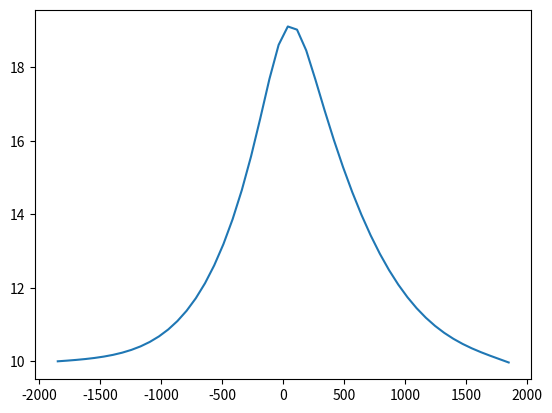

Source code (Python):
import numpy as np
import matplotlib.pyplot as plt

def safe_v(rho, V0, rho_max, E):
    return V0*(1-rho/rho_max)/(1+E*(rho/rho_max)**4)

def q_in(time):
    return 50

def phi(x, sigma):
	return (2*np.pi*sigma**2)**(-0.5)*np.exp(-x**2/(2*sigma**2))


def rho_next_simple_lax(rho_last, v_last, delta_t, delta_x, j, time, position,sigma):
    return  1/2*(rho_last[j+1]+rho_last[j-1]) - v_last[j]*delta_t/(2*delta_x)*(rho_last[j+1]-rho_last[j-1])-\
            rho_last[j]*delta_t/(2*delta_x)*(v_last[j+1]- v_last[j-1]) + q_in(time)*phi(position,sigma)

def v_next_simple_lax(rho_last, v_last, delta_t, delta_x,j, tau, V0, rho_max, E, c, my):
    return ((v_last[j+1]+v_last[j-1])/2-v_last[j]*delta_t*(v_last[j+1]-v_last[j-1])/(2*delta_x))\
           +(delta_t/tau)*((V0*(1-rho_last[j]/rho_max))/(1+E*(rho_last[j]/rho_max)**4)-v_last[j])-\
           (rho_last[j+1]-rho_last[j-1])*delta_t/(rho_last[j]*2*delta_x)*c**2+my*delta_t*(v_last[j+1]-2*v_last[j]+v_last[j+1])/(rho_last[j]*delta_x**2)

def f2_simple_lax(rho_last, v_last, rho_temp, v_temp, delta_t, delta_x,j, tau, V0, rho_max, E, c, my):
    return rho_last[j]*(v_temp/delta_t - (v_last[j+1]+v_last[j-1])/(2*delta_t)+v_last[j]*(v_last[j+1]-v_last[j-1])/(2*delta_x))\
           -(rho_last[j]/tau)*((V0*(1-rho_last[j]/rho_max))/(1+E*(rho_last[j]/rho_max)**4)-v_last[j])+\
           (rho_last[j+1]-rho_last[j-1])/(2*delta_x)*c**2-my*(v_last[j+1]-2*v_last[j]+v_last[j+1])/delta_x**2

def f1_simple_lax(rho_last, v_last, rho_temp, v_temp, delta_t, delta_x,j, time, position,sigma):
    return rho_temp / delta_t - 1 / (2 * delta_t) * (rho_last[j + 1] + rho_last[j - 1])\
           + v_last[j] / (2 * delta_x) * (rho_last[j + 1] - rho_last[j - 1]) + rho_last[j] / (2 * delta_x) * (
                       v_last[j + 1] - v_last[j - 1])\
           - q_in(time) * phi(position, sigma)
#no need
'''def jacobi_matrix(rho_last, v_last, rho_temp, v_temp, delta_t, delta_x, j, V0, tau, rho_max, E):
    j1=1/delta_t+(v_last[j+1]-v_last[j-1])/(2*delta_x)
    j2=(rho_last[j+1]-rho_last[j-1])/(2*delta_x)
    j3=(v_temp/delta_t - (v_last[j+1]+v_last[j-1])/(2*delta_t)+v_temp*(v_last[j+1]-v_last[j-1])/(2*delta_x))-V0/tau*(rho_max**3*(rho_max**5-2*rho_max**4*rho_temp-3*rho_max*E*rho_temp**4+2*E*rho_temp**5)/(rho_max**4+E*rho_temp**4)**2)+v_temp/tau
    j4=rho_temp/delta_t+rho_temp*(v_last[j+1]-v_last[j-1])/(2*delta_x)+rho_temp/tau
    jacobi=np.matrix([[j1, j2],[j3,j4]])
    return jacobi'''

'''def newtons(rho_last, v_last, delta_t, delta_x, j, V0, tau, rho_max, E):
    rho_temp, v_temp=rho_last, v_last
    f_vector=np.ndarray([f1_simple_lax, f2_simple_lax])
    while max(f_vector[0], f_vector[1])>1e-4:
        jacobi=jacobi_matrix(rho_last, v_last, rho_temp, v_temp, delta_t, delta_x, j, V0, tau, rho_max, E)
        delta_X=np.'''


def one_step_simple_lax(rho_last, v_last, X, delta_t,delta_x ,time,L,sigma, rho0,V0,rho_max,E,tau,c,my):
    rho_next=np.zeros(X)
    v_next=np.zeros(X)
    rho_next[0]=rho0
    v_next[0]=safe_v(rho0,V0,rho_max,E)
    for j in range(1,X-1):
        position=j*delta_x-L/2
        rho_next[j], v_next[j]=rho_next_simple_lax(rho_last,v_last,delta_t,delta_x, j ,time,position,sigma),\
                                 v_next_simple_lax(rho_last,v_last,delta_t,delta_x, j, tau, V0, rho_max, E, c, my)
    rho_next[X-1]=2*rho_next[X-2]-rho_next[X-3]
    v_next[X-1]=2*v_next[X-2]-v_next[X-3]

    return rho_next, v_next

def solve_simple_lax(grid_rho, grid_v, T, X, rho0,delta_t,delta_x,L,sigma,V0,rho_max,E,tau,c,my):

    for i in range(1,T):
        time=i*delta_t
        grid_rho[i], grid_v[i]=one_step_simple_lax(grid_rho[i-1],grid_v[i-1],X,
                                                   delta_t,delta_x ,time,L,sigma, rho0,V0,rho_max,E,tau,c,my)
    return grid_rho,grid_v

def plot_simple_lax(T,X,delta_x,grid_rho):
    x=np.linspace(-X*delta_x,X*delta_x,X)
    plt.plot(x,grid_rho[T-1])
    plt.show()

def main():
    T=100
    X=50
    V0=120
    rho_max=140
    E=100
    rho0=10
    delta_t=0.01
    delta_x=37  #meter
    L=delta_x*X #meter
    sigma=56.7
    my=600
    tau=0.5
    c=54

    grid_rho=np.zeros((T,X))
    grid_v=np.zeros((T,X))
    grid_rho[0]=np.ones(X)*rho0
    grid_v[0]=safe_v(grid_rho[0], V0, rho_max, E)
    solve_simple_lax(grid_rho, grid_v, T, X, rho0,delta_t,delta_x,L,sigma,V0,rho_max,E,tau,c,my)
    #print(grid_v)
    #print(grid_rho)

    plot_simple_lax(T,X,delta_x,grid_rho)
main()


"""
#print(U_exact, U)
    len1=len(U)
    X=np.linspace(0, 1, len1)
    #plt.figure()
    #plt.plot(X, U_exact, label="Exact")
    #plt.plot(X, U, label="approx")
    #plt.legend()
    #plt.show()
    len2=len(U_exact)
    number=(len2-1)/(len1-1)
    newlist=np.zeros(len1)
    for i in range(len1):
        newlist[i]=U_exact[int(i*number)]
"""